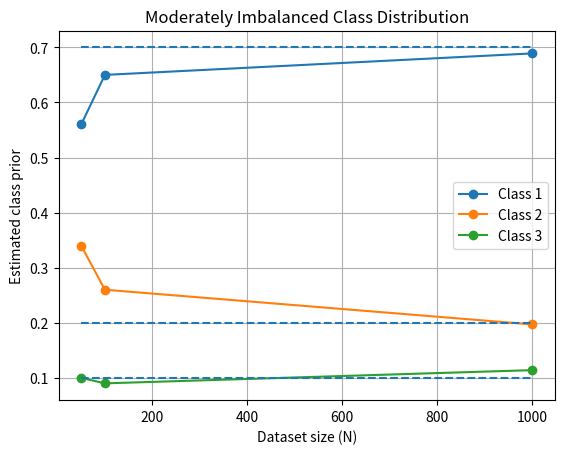
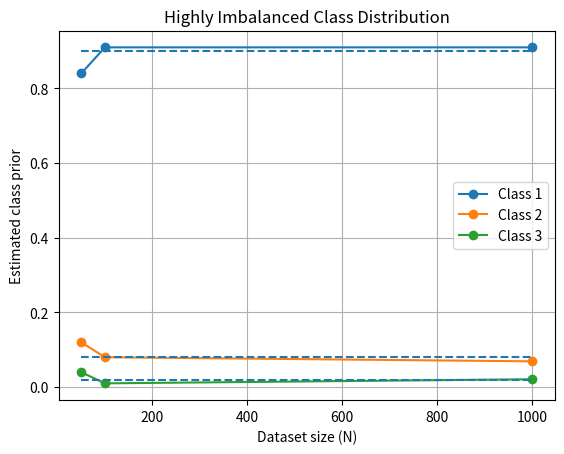

Reproduce these figures in Python, in order.
import numpy as np
import matplotlib.pyplot as plt

k = 3 # number of classes
n = np.array([50,100,1000]) # dataset sizes
prior = np.array([[0.7,0.2,0.1],[0.9,0.08,0.02]])
estimated_priors = np.zeros((3,2,3))

for x in range(3):
    for y in range(2):
        # generating random dataset
        dataset = np.random.rand(n[x])
        one_hot = np.zeros((n[x],3))

        # setting up integers for counting
        count1 = 0
        count2 = 0
        count3 = 0

        # labelling the data
        for i in range(n[x]):
            if dataset[i] <= prior[y][0]:
                one_hot[i] = [1,0,0]
                count1 = count1 + 1
            elif dataset[i] <= prior[y][0] + prior[y][1]:
                one_hot[i] = [0,1,0]
                count2 = count2 + 1
            else:
                one_hot[i] = [0,0,1]
                count3 = count3 + 1

        # total (should be equal to dataset size)
        total = count2 + count1 + count3

        # calculating estimated class prior probabilities
        estimated_priors[x][y][0] = count1/total
        estimated_priors[x][y][1] = count2/total
        estimated_priors[x][y][2] = count3/total

        print("N = ", n[x])
        print("Prior = ", prior[y])
        print("Number of samples in Class 1 : ",count1)
        print("Number of samples in Class 2 : ",count2)
        print("Number of samples in Class 3 : ",count3)
        print(f"Total (should be equal to {n[x]}) = ",total)

print("Estimated Priors : ", estimated_priors)

# plotting
plt.figure()

for i in range(3):
    plt.plot(
        n,
        estimated_priors[:, 0, i],
        marker='o',
        label=f'Class {i+1}'
    )

plt.hlines(prior[0][0], n[0], n[-1], linestyles='dashed')
plt.hlines(prior[0][1], n[0], n[-1], linestyles='dashed')
plt.hlines(prior[0][2], n[0], n[-1], linestyles='dashed')

plt.xlabel('Dataset size (N)')
plt.ylabel('Estimated class prior')
plt.title('Moderately Imbalanced Class Distribution')
plt.legend()
plt.grid(True)
plt.savefig("q1_1.png")

plt.figure()

for i in range(3):
    plt.plot(
        n,
        estimated_priors[:, 1, i],
        marker='o',
        label=f'Class {i+1}'
    )

plt.hlines(prior[1][0], n[0], n[-1], linestyles='dashed')
plt.hlines(prior[1][1], n[0], n[-1], linestyles='dashed')
plt.hlines(prior[1][2], n[0], n[-1], linestyles='dashed')

plt.xlabel('Dataset size (N)')
plt.ylabel('Estimated class prior')
plt.title('Highly Imbalanced Class Distribution')
plt.legend()
plt.grid(True)
plt.savefig("q1_2.png")
